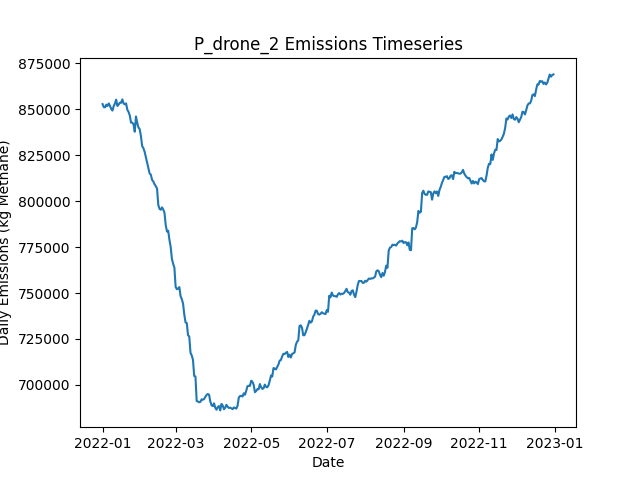

The table this chart was drawn from, first rows:
Date, Daily Emissions (Kg Methane), Daily Mitigable Emissions (Kg Methane), Daily Non-Mitigable Emissions (Kg Methan…, Daily Cost ($), Active Leaks, New Leaks, Leaks Repaired, Leaks Naturally Repaired, Leaks Tagged, Daily Repair Cost ($), Daily Natural Repair Cost ($), drone Deployment Cost ($), drone Sites flagged for Follow-Up, drone Leaks tagged for repair, drone Sites Visited, drone Travel Time (Minutes), drone Survey Time (Minutes), OGI_FU Deployment Cost ($), OGI_FU Sites flagged for Follow-Up, OGI_FU Leaks tagged for repair, OGI_FU Sites Visited, OGI_FU Travel Time (Minutes), OGI_FU Survey Time (Minutes)
2022-01-01, 852845, 170941, 681903, 500, 6531, 6563, 0, 22, 0.00000, 0.00000, 4400, 500, 0, , 9, 300, 180, 0.00000, , 0, 0, 0, 0
2022-01-02, 851191, 171240, 679951, 500, 6525, 15, 0, 12, 0.00000, 0.00000, 2400, 500, 0, , 9, 300, 180, 0.00000, , 0, 0, 0, 0
2022-01-03, 851077, 171351, 679726, 1500, 6531, 17, 0, 5, 80, 0.00000, 1000, 500, 9, , 9, 300, 180, 1000, , 80, 3, 120, 360
2022-01-04, 852526, 171435, 681091, 1500, 6535, 19, 0, 11, 89, 0.00000, 2200, 500, 9, , 9, 300, 180, 1000, , 89, 3, 120, 360
2022-01-05, 851827, 170995, 680832, 1500, 6528, 8, 0, 11, 65, 0.00000, 2200, 500, 9, , 9, 300, 180, 1000, , 65, 3, 120, 360
2022-01-06, 853208, 170838, 682370, 1500, 6531, 20, 0, 12, 76, 0.00000, 2400, 500, 9, , 9, 300, 180, 1000, , 76, 3, 120, 360
2022-01-07, 851896, 170701, 681195, 1500, 6527, 17, 0, 15, 66, 0.00000, 3000, 500, 9, , 9, 300, 180, 1000, , 66, 3, 120, 360
2022-01-08, 850215, 170817, 679398, 1500, 6532, 17, 0, 7, 77, 0.00000, 1400, 500, 9, , 9, 300, 180, 1000, , 77, 3, 120, 360
2022-01-09, 849321, 170995, 678326, 1500, 6539, 25, 0, 9, 71, 0.00000, 1800, 500, 9, , 9, 300, 180, 1000, , 71, 3, 120, 360
2022-01-10, 851739, 170544, 681195, 1500, 6545, 20, 0, 10, 62, 0.00000, 2000, 500, 9, , 9, 300, 180, 1000, , 62, 3, 120, 360
2022-01-11, 853088, 170546, 682543, 1500, 6544, 23, 0, 16, 60, 0.00000, 3200, 500, 9, , 9, 300, 180, 1000, , 60, 3, 120, 360
2022-01-12, 855248, 171737, 683510, 1500, 6548, 13, 0, 7, 85, 0.00000, 1400, 500, 9, , 9, 300, 180, 1000, , 85, 3, 120, 360
2022-01-13, 851819, 171764, 680054, 1500, 6552, 18, 0, 8, 70, 0.00000, 1600, 500, 9, , 9, 300, 180, 1000, , 70, 3, 120, 360
2022-01-14, 852609, 172364, 680244, 1500, 6559, 17, 0, 7, 76, 0.00000, 1400, 500, 9, , 9, 300, 180, 1000, , 76, 3, 120, 360
2022-01-15, 853584, 172579, 681005, 1500, 6564, 22, 0, 12, 63, 0.00000, 2400, 500, 9, , 9, 300, 180, 1000, , 63, 3, 120, 360
2022-01-16, 853557, 172794, 680763, 1500, 6563, 13, 0, 7, 72, 0.00000, 1400, 500, 9, , 9, 300, 180, 1000, , 72, 3, 120, 360
2022-01-17, 855408, 172848, 682560, 1500, 6574, 24, 0, 8, 67, 0.00000, 1600, 500, 9, , 9, 300, 180, 1000, , 67, 3, 120, 360
2022-01-18, 853182, 171192, 681990, 15100, 6501, 12, 68, 10, 84, 13600, 2000, 500, 9, , 9, 300, 180, 1000, , 84, 3, 120, 360
2022-01-19, 852716, 169223, 683493, 18100, 6413, 19, 83, 13, 64, 16600, 2600, 500, 9, , 9, 300, 180, 1000, , 64, 3, 120, 360
2022-01-20, 853225, 168574, 684651, 12900, 6365, 20, 57, 8, 74, 11400, 1600, 500, 9, , 9, 300, 180, 1000, , 74, 3, 120, 360
2022-01-21, 849788, 166312, 683476, 14600, 6295, 20, 68, 16, 71, 13600, 3200, 0.00000, 9, , 0, 0, 0, 1000, , 71, 3, 120, 360
2022-01-22, 848591, 165529, 683061, 12200, 6241, 19, 56, 10, 92, 11200, 2000, 0.00000, 9, , 0, 0, 0, 1000, , 92, 3, 120, 360
2022-01-23, 846614, 163933, 682681, 14200, 6175, 15, 66, 9, 80, 13200, 1800, 0.00000, 0, , 0, 0, 0, 1000, , 80, 3, 120, 360
2022-01-24, 842758, 162479, 680279, 12800, 6119, 19, 59, 9, 58, 11800, 1800, 0.00000, 0, , 0, 0, 0, 1000, , 58, 3, 120, 360
2022-01-25, 842754, 160713, 682042, 12000, 6069, 24, 55, 13, 78, 11000, 2600, 0.00000, 0, , 0, 0, 0, 1000, , 78, 3, 120, 360
2022-01-26, 841888, 160451, 681437, 10800, 6016, 13, 49, 10, 61, 9800, 2000, 0.00000, 0, , 0, 0, 0, 1000, , 61, 3, 120, 360
2022-01-27, 837813, 158398, 679415, 16000, 5947, 21, 75, 10, 74, 15000, 2000, 0.00000, 0, , 0, 0, 0, 1000, , 74, 3, 120, 360
2022-01-28, 846113, 168322, 677791, 13800, 5889, 16, 64, 5, 75, 12800, 1000, 0.00000, 0, , 0, 0, 0, 1000, , 75, 3, 120, 360
2022-01-29, 842646, 166963, 675683, 13600, 5828, 19, 63, 9, 80, 12600, 1800, 0.00000, 0, , 0, 0, 0, 1000, , 80, 3, 120, 360
2022-01-30, 840113, 163877, 676236, 11800, 5773, 14, 54, 12, 75, 10800, 2400, 0.00000, 0, , 0, 0, 0, 1000, , 75, 3, 120, 360
2022-01-31, 839169, 162812, 676356, 13000, 5718, 22, 60, 11, 68, 12000, 2200, 0.00000, 0, , 0, 0, 0, 1000, , 68, 3, 120, 360
2022-02-01, 835349, 161135, 674214, 13000, 5667, 20, 60, 6, 61, 12000, 1200, 0.00000, 0, , 0, 0, 0, 1000, , 61, 3, 120, 360
2022-02-02, 829928, 157443, 672486, 16400, 5595, 18, 77, 7, 60, 15400, 1400, 0.00000, 0, , 0, 0, 0, 1000, , 60, 3, 120, 360
2022-02-03, 828806, 156337, 672468, 13200, 5538, 12, 61, 4, 70, 12200, 800, 0.00000, 0, , 0, 0, 0, 1000, , 70, 3, 120, 360
2022-02-04, 826795, 155294, 671501, 13200, 5485, 19, 61, 7, 70, 12200, 1400, 0.00000, 0, , 0, 0, 0, 1000, , 70, 3, 120, 360
2022-02-05, 823822, 153082, 670740, 13800, 5422, 16, 64, 7, 71, 12800, 1400, 0.00000, 0, , 0, 0, 0, 1000, , 71, 3, 120, 360
2022-02-06, 820928, 150948, 669980, 17600, 5345, 18, 83, 7, 86, 16600, 1400, 0.00000, 0, , 0, 0, 0, 1000, , 86, 3, 120, 360
2022-02-07, 818046, 148239, 669807, 15400, 5276, 17, 72, 8, 78, 14400, 1600, 0.00000, 0, , 0, 0, 0, 1000, , 78, 3, 120, 360
2022-02-08, 815064, 146017, 669047, 11200, 5231, 18, 51, 6, 82, 10200, 1200, 0.00000, 0, , 0, 0, 0, 1000, , 82, 3, 120, 360
2022-02-09, 814419, 144732, 669686, 14600, 5170, 16, 68, 4, 77, 13600, 800, 0.00000, 0, , 0, 0, 0, 1000, , 77, 3, 120, 360
2022-02-10, 811586, 140655, 670931, 13000, 5122, 16, 60, 3, 90, 12000, 600, 0.00000, 0, , 0, 0, 0, 1000, , 90, 3, 120, 360
2022-02-11, 810715, 139422, 671293, 14400, 5068, 19, 67, 4, 77, 13400, 800, 0.00000, 0, , 0, 0, 0, 1000, , 77, 3, 120, 360
2022-02-12, 809180, 137852, 671328, 13800, 5005, 12, 64, 6, 81, 12800, 1200, 0.00000, 0, , 0, 0, 0, 1000, , 81, 3, 120, 360
2022-02-13, 808193, 135120, 673073, 14200, 4951, 20, 66, 5, 62, 13200, 1000, 0.00000, 0, , 0, 0, 0, 1000, , 62, 3, 120, 360
2022-02-14, 806836, 133970, 672866, 14200, 4892, 18, 66, 5, 72, 13200, 1000, 0.00000, 0, , 0, 0, 0, 1000, , 72, 3, 120, 360
2022-02-15, 797943, 123159, 674784, 13000, 4837, 17, 60, 7, 66, 12000, 1400, 0.00000, 0, , 0, 0, 0, 1000, , 66, 3, 120, 360
2022-02-16, 795846, 121356, 674490, 11400, 4790, 11, 52, 2, 71, 10400, 400, 0.00000, 0, , 0, 0, 0, 1000, , 71, 3, 120, 360
2022-02-17, 795327, 120249, 675078, 10600, 4756, 21, 48, 5, 79, 9600, 1000, 0.00000, 0, , 0, 0, 0, 1000, , 79, 3, 120, 360
2022-02-18, 796630, 118701, 677929, 12800, 4715, 25, 59, 1, 78, 11800, 200, 0.00000, 0, , 0, 0, 0, 1000, , 78, 3, 120, 360
2022-02-19, 795454, 116765, 678689, 13600, 4654, 8, 63, 1, 58, 12600, 200, 0.00000, 0, , 0, 0, 0, 1000, , 58, 3, 120, 360
2022-02-20, 793756, 114583, 679173, 13400, 4602, 15, 62, 3, 83, 12400, 600, 0.00000, 0, , 0, 0, 0, 1000, , 83, 3, 120, 360
2022-02-21, 786994, 110327, 676668, 15400, 4527, 12, 72, 5, 76, 14400, 1000, 0.00000, 0, , 0, 0, 0, 1000, , 76, 3, 120, 360
2022-02-22, 783506, 107807, 675700, 15600, 4460, 12, 73, 3, 75, 14600, 600, 0.00000, 0, , 0, 0, 0, 1000, , 75, 3, 120, 360
2022-02-23, 783927, 105704, 678223, 14800, 4395, 12, 69, 7, 85, 13800, 1400, 0.00000, 0, , 0, 0, 0, 1000, , 85, 3, 120, 360
2022-02-24, 778928, 101828, 677100, 14400, 4345, 25, 67, 2, 80, 13400, 400, 0.00000, 0, , 0, 0, 0, 1000, , 80, 3, 120, 360
2022-02-25, 775136, 98606, 676529, 17000, 4265, 13, 80, 4, 71, 16000, 800, 0.00000, 0, , 0, 0, 0, 1000, , 71, 3, 120, 360
2022-02-26, 768563, 96371, 672192, 14800, 4197, 18, 69, 5, 92, 13800, 1000, 0.00000, 0, , 0, 0, 0, 1000, , 92, 3, 120, 360
2022-02-27, 765932, 94725, 671207, 15400, 4133, 16, 72, 2, 84, 14400, 400, 0.00000, 0, , 0, 0, 0, 1000, , 84, 3, 120, 360
2022-02-28, 763859, 93413, 670447, 11200, 4095, 21, 51, 2, 69, 10200, 400, 0.00000, 0, , 0, 0, 0, 1000, , 69, 3, 120, 360
2022-03-01, 753343, 80979, 672365, 14600, 4037, 18, 68, 3, 73, 13600, 600, 0.00000, 0, , 0, 0, 0, 1000, , 73, 3, 120, 360
... 305 more rows
